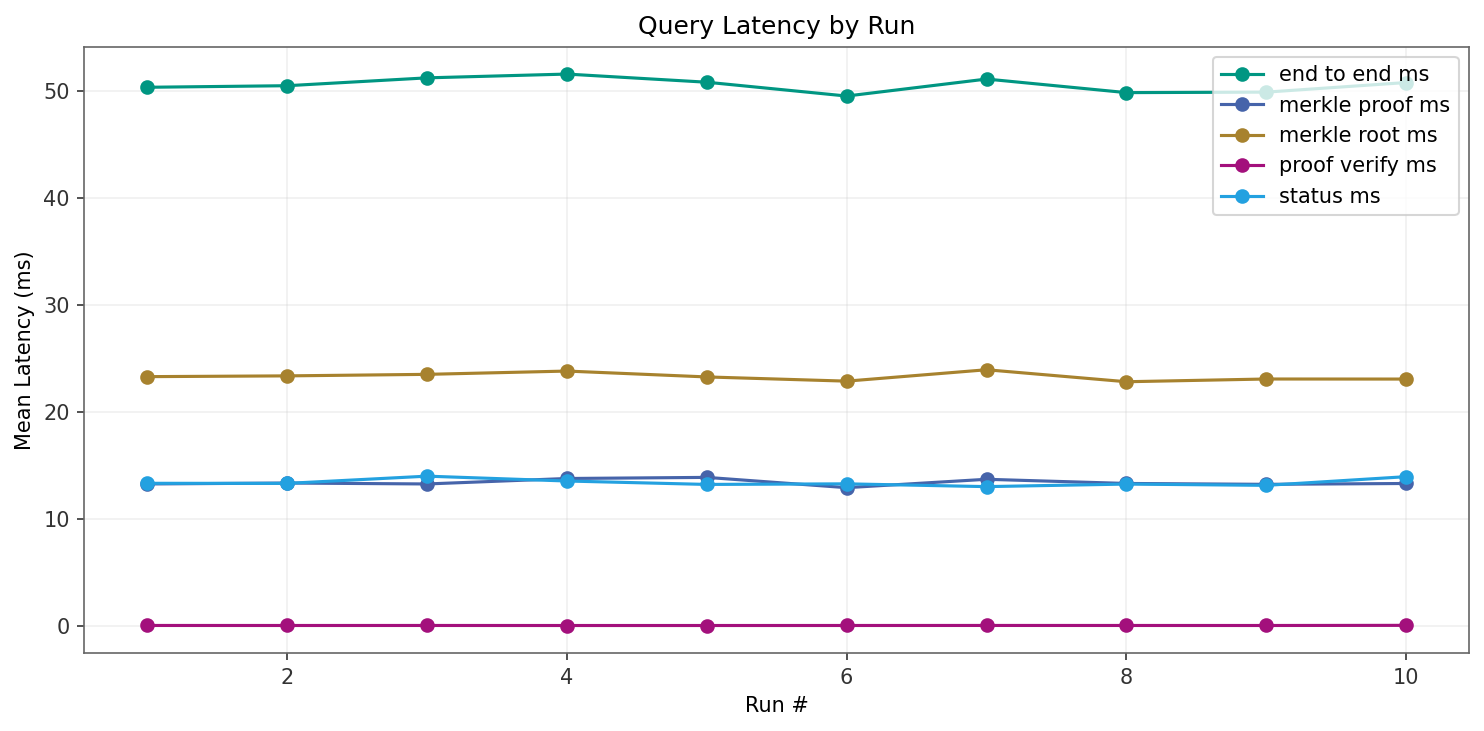

The data file committed next to this chart (first rows):
run_id, run_num, metric, latency_ms
run_001, 1, end_to_end_ms, 50.32
run_002, 2, end_to_end_ms, 50.47
run_003, 3, end_to_end_ms, 51.2
run_004, 4, end_to_end_ms, 51.56
run_005, 5, end_to_end_ms, 50.8
run_006, 6, end_to_end_ms, 49.51
run_007, 7, end_to_end_ms, 51.09
run_008, 8, end_to_end_ms, 49.82
run_009, 9, end_to_end_ms, 49.87
run_010, 10, end_to_end_ms, 50.77
run_001, 1, merkle_proof_ms, 13.3
run_002, 2, merkle_proof_ms, 13.38
run_003, 3, merkle_proof_ms, 13.3
run_004, 4, merkle_proof_ms, 13.81
run_005, 5, merkle_proof_ms, 13.91
run_006, 6, merkle_proof_ms, 12.95
run_007, 7, merkle_proof_ms, 13.73
run_008, 8, merkle_proof_ms, 13.35
run_009, 9, merkle_proof_ms, 13.26
run_010, 10, merkle_proof_ms, 13.34
run_001, 1, merkle_root_ms, 23.32
run_002, 2, merkle_root_ms, 23.39
run_003, 3, merkle_root_ms, 23.53
run_004, 4, merkle_root_ms, 23.84
run_005, 5, merkle_root_ms, 23.29
run_006, 6, merkle_root_ms, 22.9
run_007, 7, merkle_root_ms, 23.96
run_008, 8, merkle_root_ms, 22.84
run_009, 9, merkle_root_ms, 23.09
run_010, 10, merkle_root_ms, 23.09
run_001, 1, proof_verify_ms, 0.09064
run_002, 2, proof_verify_ms, 0.08841
run_003, 3, proof_verify_ms, 0.09037
run_004, 4, proof_verify_ms, 0.08677
run_005, 5, proof_verify_ms, 0.08719
run_006, 6, proof_verify_ms, 0.08908
run_007, 7, proof_verify_ms, 0.09167
run_008, 8, proof_verify_ms, 0.08989
run_009, 9, proof_verify_ms, 0.0881
run_010, 10, proof_verify_ms, 0.102
run_001, 1, status_ms, 13.36
run_002, 2, status_ms, 13.35
run_003, 3, status_ms, 14.03
run_004, 4, status_ms, 13.57
run_005, 5, status_ms, 13.25
run_006, 6, status_ms, 13.31
run_007, 7, status_ms, 13.05
run_008, 8, status_ms, 13.29
run_009, 9, status_ms, 13.17
run_010, 10, status_ms, 13.98
